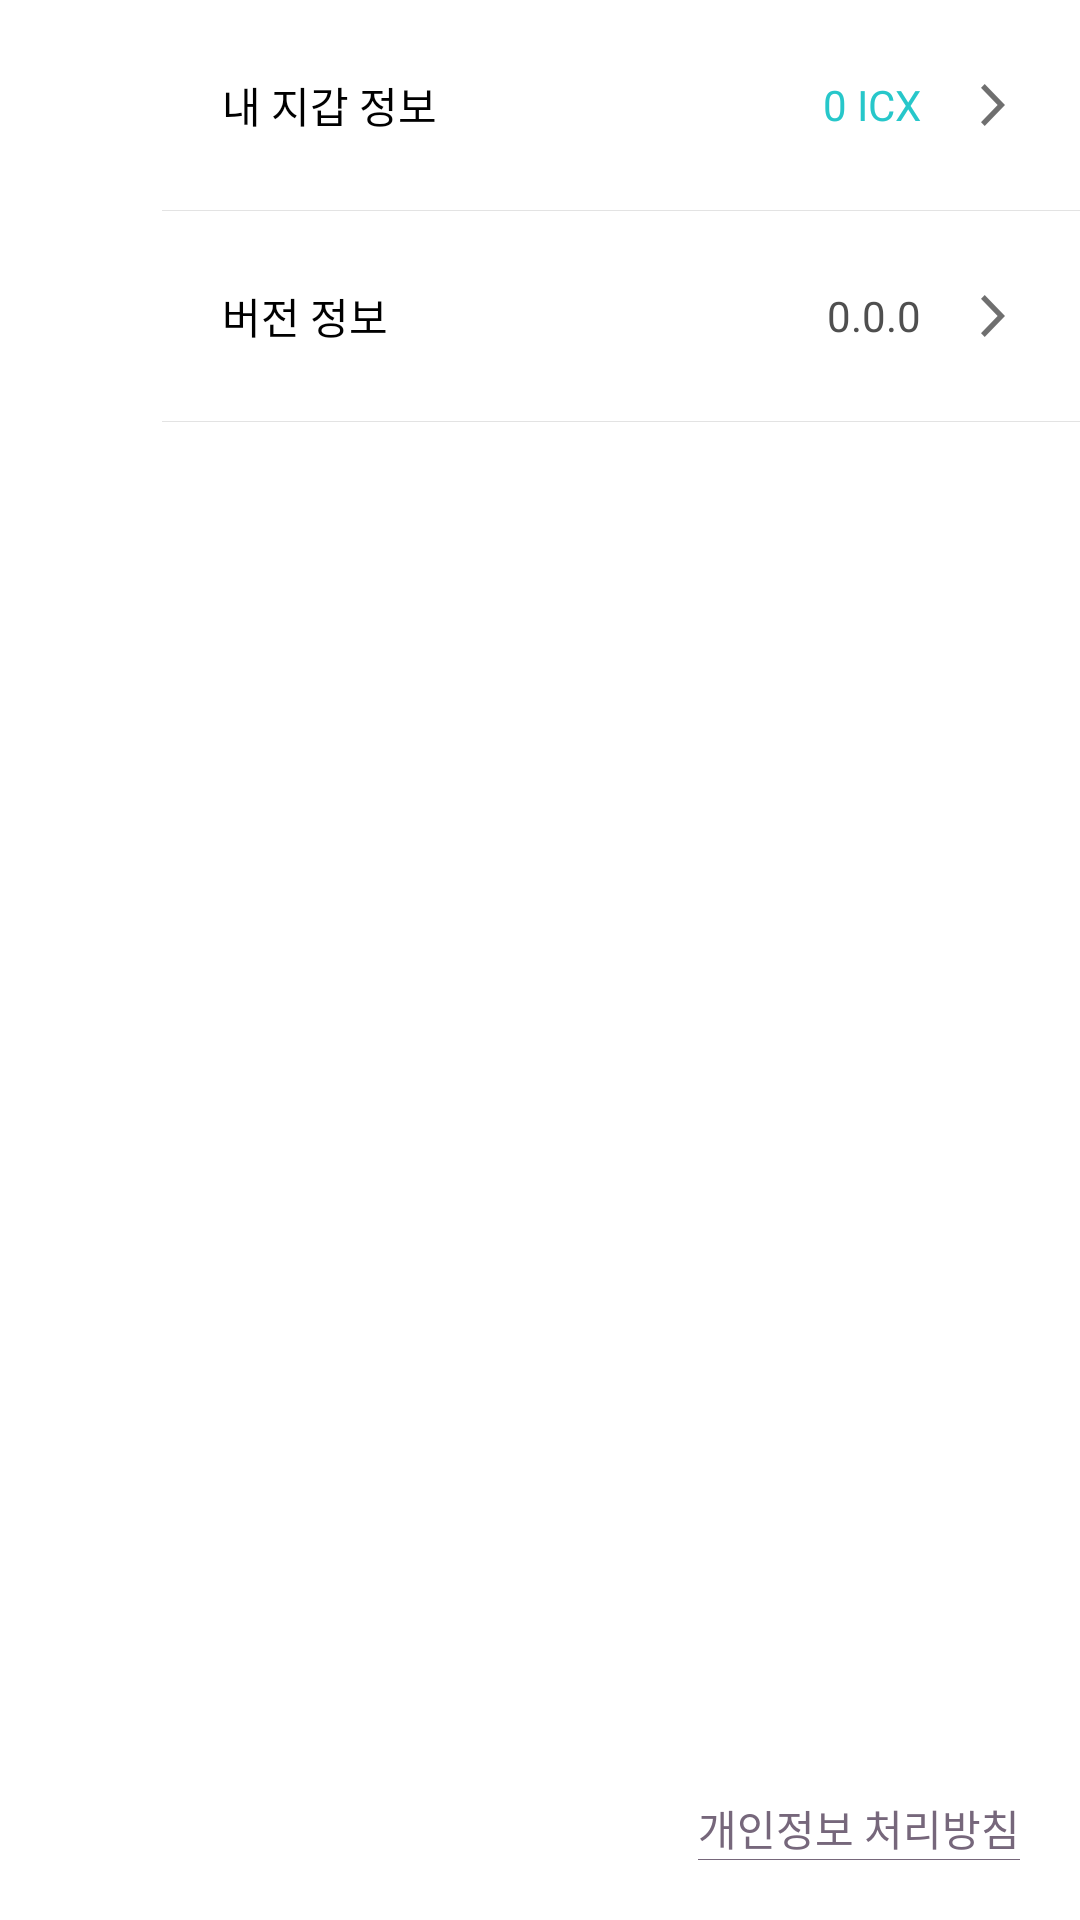

Layout XML and referenced resources for this Android screen:
<!-- AndroidManifest.xml: activity theme Transparent -->
<!-- res/layout/activity_menu.xml -->
<?xml version="1.0" encoding="utf-8"?>
<LinearLayout xmlns:android="http://schemas.android.com/apk/res/android"
    xmlns:app="http://schemas.android.com/apk/res-auto"
    xmlns:tools="http://schemas.android.com/tools"
    android:layout_width="match_parent"
    android:layout_height="match_parent"
    tools:context=".activity.MenuActivity"
    android:orientation="horizontal"
    android:weightSum="100">

    <LinearLayout
        android:layout_width="0dp"
        android:layout_height="match_parent"
        android:layout_weight="15"
        android:background="@color/transparent"/>
    <RelativeLayout
        android:layout_width="0dp"
        android:layout_height="match_parent"
        android:layout_weight="85">
        <LinearLayout
            android:layout_width="match_parent"
            android:layout_height="match_parent"
            android:background="@color/white"
            android:orientation="vertical">
            <LinearLayout
                android:id="@+id/mywallet_layout"
                android:layout_width="match_parent"
                android:layout_height="70dp"
                android:orientation="horizontal">
                <TextView
                    android:layout_width="wrap_content"
                    android:layout_height="match_parent"
                    android:gravity="center_vertical"
                    android:layout_marginLeft="20dp"
                    android:text="@string/menu_mywallet"
                    android:textColor="@color/block"/>

                <TextView
                    android:id="@+id/menu_icx_tv"
                    android:layout_width="0dp"
                    android:layout_height="match_parent"
                    android:layout_marginRight="20dp"
                    android:layout_weight="1"
                    android:gravity="center_vertical|right"
                    android:text="0 ICX"
                    android:textColor="@color/menu_icx" />

                <LinearLayout
                    android:layout_width="wrap_content"
                    android:layout_height="match_parent"
                    android:layout_marginRight="25dp"
                    android:orientation="horizontal">
                    <ImageView
                        android:layout_width="match_parent"
                        android:layout_height="match_parent"
                        android:src="@drawable/ic_more_s"/>
                </LinearLayout>
            </LinearLayout>
            <LinearLayout
                android:layout_width="match_parent"
                android:layout_height="1px"
                android:background="@color/grey4"/>
            <LinearLayout
                android:id="@+id/version_layout"
                android:layout_width="match_parent"
                android:layout_height="70dp"
                android:orientation="horizontal">
                <TextView
                    android:layout_width="wrap_content"
                    android:layout_height="match_parent"
                    android:gravity="center_vertical"
                    android:layout_marginLeft="20dp"
                    android:text="@string/menu_version"
                    android:textColor="@color/block"/>

                <TextView
                    android:id="@+id/menu_version_tv"
                    android:layout_width="0dp"
                    android:layout_height="match_parent"
                    android:layout_marginRight="20dp"
                    android:layout_weight="1"
                    android:gravity="center_vertical|right"
                    android:text="0.0.0"
                    android:textColor="@color/grey2" />

                <LinearLayout
                    android:layout_width="wrap_content"
                    android:layout_height="match_parent"
                    android:layout_marginRight="25dp"
                    android:orientation="horizontal">
                    <ImageView
                        android:layout_width="match_parent"
                        android:layout_height="match_parent"
                        android:src="@drawable/ic_more_s"/>
                </LinearLayout>
            </LinearLayout>
            <LinearLayout
                android:layout_width="match_parent"
                android:layout_height="1px"
                android:background="@color/grey4"/>
        </LinearLayout>

        <LinearLayout
            android:id="@+id/protection_layout"
            android:layout_width="wrap_content"
            android:layout_height="wrap_content"
            android:layout_alignParentBottom="true"
            android:layout_alignParentRight="true"
            android:padding="20dp"
            android:orientation="vertical">
            <TextView
                android:layout_width="wrap_content"
                android:layout_height="wrap_content"
                android:text="@string/menu_protection"
                android:textColor="@color/grey7"/>
            <LinearLayout
                android:layout_width="match_parent"
                android:layout_height="1px"
                android:background="@color/grey7"></LinearLayout>
        </LinearLayout>
    </RelativeLayout>

</LinearLayout>
<!-- resources referenced by this layout -->
<resources>
  <color name="block">#000000</color>
  <color name="grey2">#4f4f4f</color>
  <color name="grey4">#e3e3e3</color>
  <color name="grey7">#76677b</color>
  <color name="menu_icx">#27c7ca</color>
  <color name="transparent">#00000000</color>
  <color name="white">#ffffff</color>
  <!-- drawable ic_more_s: png bitmap (drawable-hdpi, 386 bytes) -->
  <string name="menu_mywallet">내 지갑 정보</string>
  <string name="menu_protection">개인정보 처리방침</string>
  <string name="menu_version">버전 정보</string>
  <style name="Transparent" parent="@style/Theme.AppCompat">
          <item name="windowNoTitle">true</item>
          
          <item name="android:windowBackground">@color/transparent</item>
          <item name="android:colorBackgroundCacheHint">@null</item>
          <item name="android:windowIsTranslucent">true</item>
          <item name="android:windowAnimationStyle">@android:style/Animation</item>
          <item name="android:backgroundDimEnabled">true</item>
      </style>
</resources>
